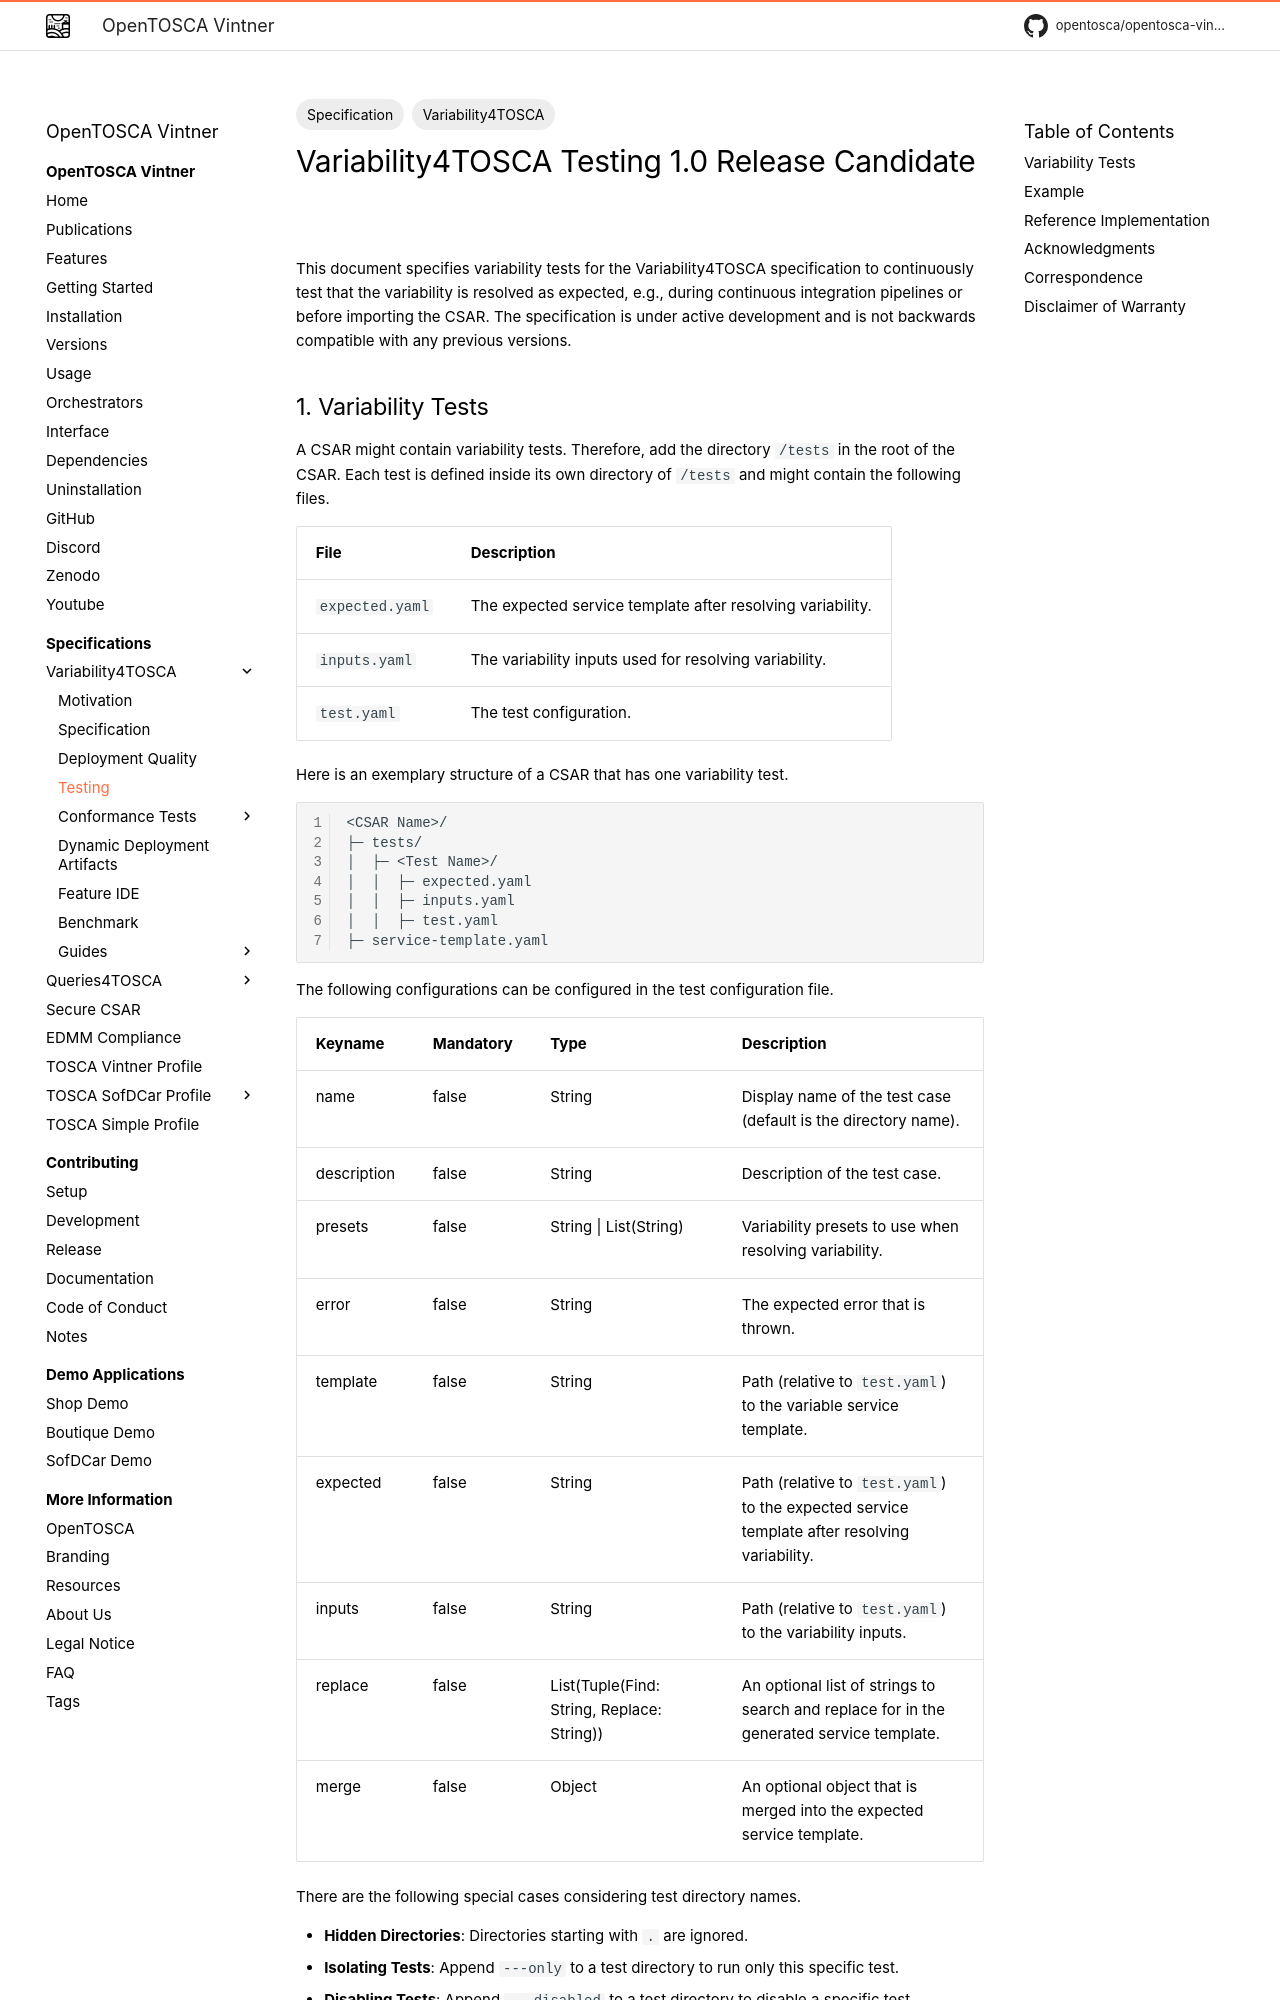

repository: OpenTOSCA/opentosca-vintner · page: variability4tosca/testing/index.html · generator: mkdocs

---
title: Testing
tags: 
- Variability4TOSCA
- Specification
---

--8<-- "enumerate.html"

# Variability4TOSCA Testing 1.0 Release Candidate

This document specifies variability tests for the Variability4TOSCA specification to continuously test that the variability is resolved as expected, e.g., during
continuous integration pipelines or before importing the CSAR.
The specification is under active development and is not backwards compatible with any previous versions.
